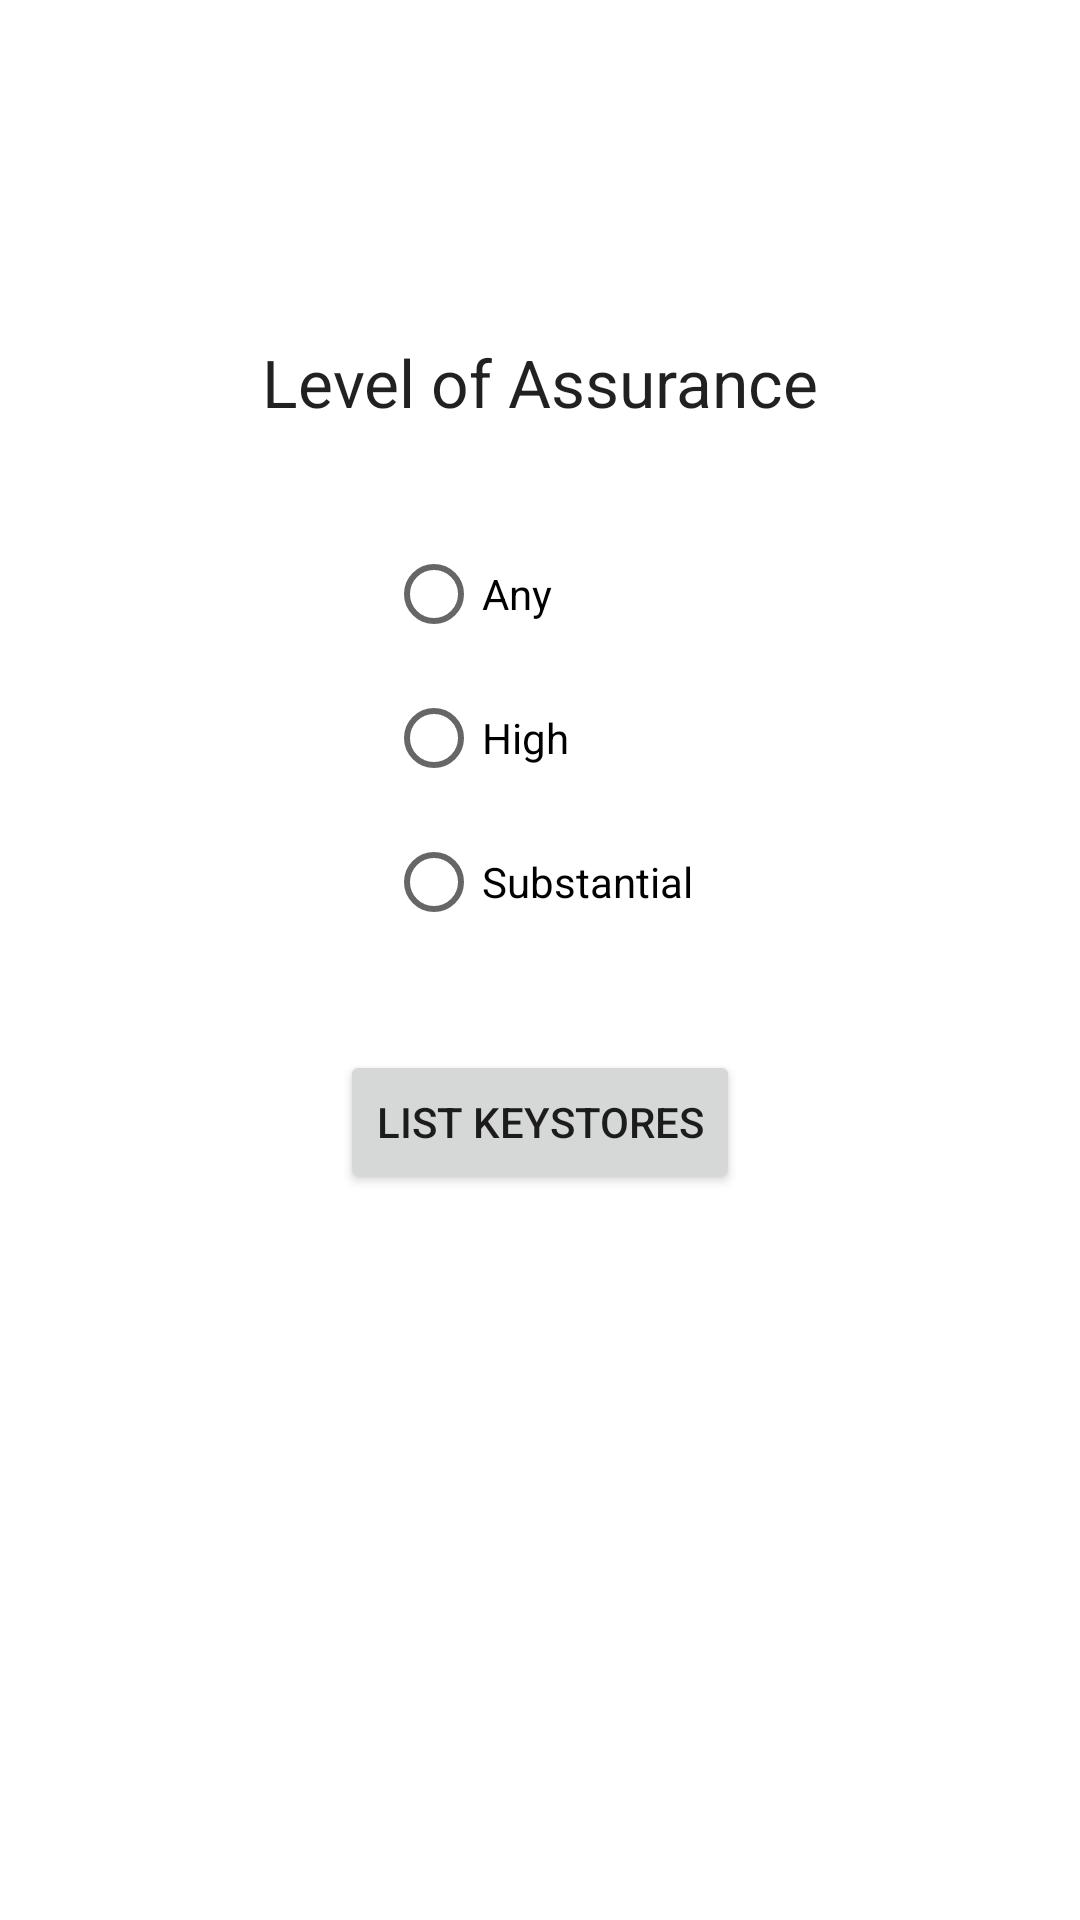

Reconstruct the res/layout file that produces this screen, plus the resources it refers to.
<!-- AndroidManifest.xml: application theme Theme.MUSAP -->
<!-- res/layout/fragment_key_discovery.xml -->
<?xml version="1.0" encoding="utf-8"?>
<androidx.constraintlayout.widget.ConstraintLayout xmlns:android="http://schemas.android.com/apk/res/android"
    xmlns:app="http://schemas.android.com/apk/res-auto"
    xmlns:tools="http://schemas.android.com/tools"
    android:layout_width="match_parent"
    android:layout_height="match_parent"
    tools:context=".ui.dashboard.DashboardFragment">

    <LinearLayout
        android:layout_width="wrap_content"
        android:layout_height="wrap_content"
        android:gravity="center"
        android:orientation="vertical"
        app:layout_constraintBottom_toBottomOf="parent"
        app:layout_constraintEnd_toEndOf="parent"
        app:layout_constraintStart_toStartOf="parent"
        app:layout_constraintTop_toTopOf="parent"
        app:layout_constraintVertical_bias="0.25">

        <TextView
            android:id="@+id/text_loa"
            android:layout_width="wrap_content"
            android:layout_height="wrap_content"
            android:layout_marginStart="32dp"
            android:layout_marginTop="32dp"
            android:layout_marginEnd="32dp"
            android:text="Level of Assurance"
            android:textAppearance="@style/TextAppearance.AppCompat.Large" />

        <RadioGroup
            android:id="@+id/radioGroup"
            android:layout_width="wrap_content"
            android:layout_height="wrap_content"
            android:layout_marginStart="32dp"
            android:layout_marginTop="32dp"
            android:layout_marginEnd="32dp">

            <RadioButton
                android:id="@+id/radio_loa_any"
                android:layout_width="match_parent"
                android:layout_height="wrap_content"
                android:text="Any" />

            <RadioButton
                android:id="@+id/radio_loa_high"
                android:layout_width="match_parent"
                android:layout_height="wrap_content"
                android:text="High" />

            <RadioButton
                android:id="@+id/radio_loa_substantial"
                android:layout_width="match_parent"
                android:layout_height="wrap_content"
                android:text="Substantial" />
        </RadioGroup>

        <Button
            android:id="@+id/button_list_keystores"
            android:layout_width="wrap_content"
            android:layout_height="wrap_content"
            android:layout_marginStart="32dp"
            android:layout_marginTop="32dp"
            android:layout_marginEnd="32dp"
            android:text="List Keystores" />
    </LinearLayout>

</androidx.constraintlayout.widget.ConstraintLayout>
<!-- resources referenced by this layout -->
<resources>
  <style name="Theme.MUSAP" parent="Theme.MaterialComponents.DayNight.DarkActionBar">
          
          <item name="colorPrimary">@color/purple_500</item>
          <item name="colorPrimaryVariant">@color/purple_700</item>
          <item name="colorOnPrimary">@color/white</item>
          
          <item name="colorSecondary">@color/teal_200</item>
          <item name="colorSecondaryVariant">@color/teal_700</item>
          <item name="colorOnSecondary">@color/black</item>
          
          <item name="android:statusBarColor">?attr/colorPrimaryVariant</item>
          
      </style>
  <!-- not gathered from this repository: default colours our renderer supplied (Android Studio template values) -->
  <color name="purple_500">#FF6200EE</color>
  <color name="purple_700">#FF3700B3</color>
  <color name="teal_200">#FF03DAC5</color>
  <color name="teal_700">#FF018786</color>
  <color name="black">#FF000000</color>
  <color name="white">#FFFFFFFF</color>
</resources>
